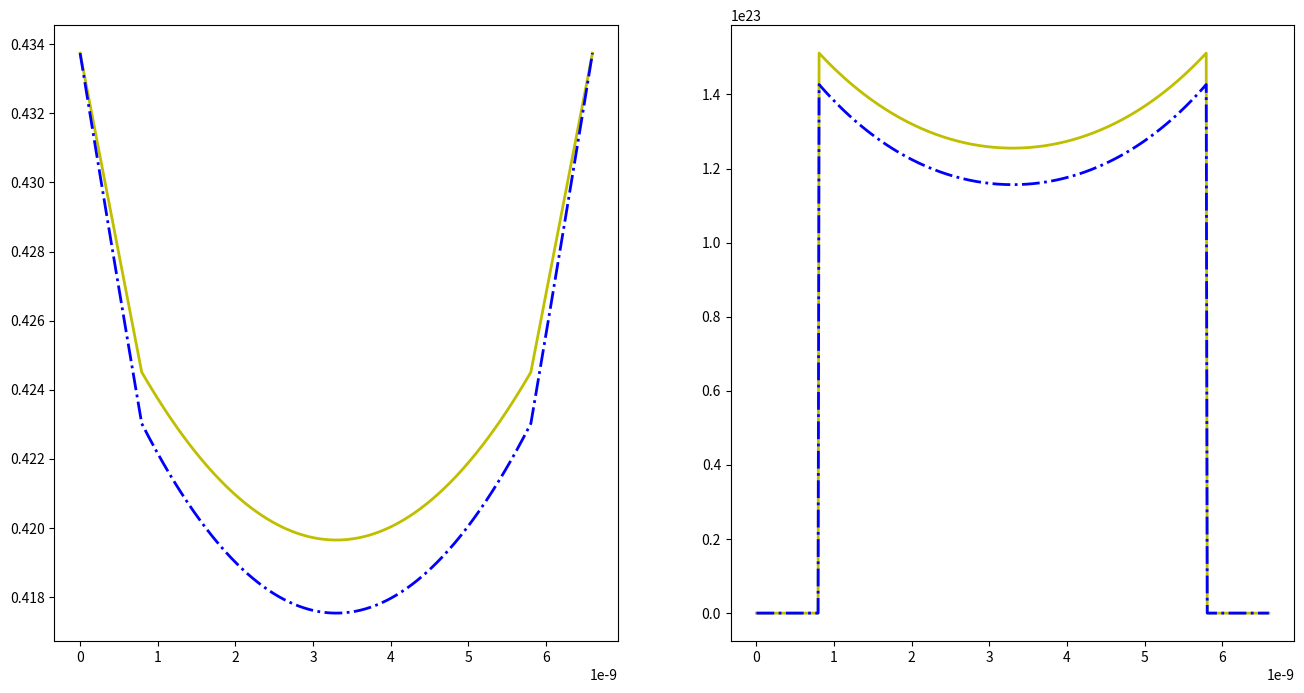

Here is the Python script that generated this plot: (Note: this script raises an exception after producing the figure.)
import numpy as np
from scipy.linalg import solve
import scipy.constants as const 
import matplotlib.pyplot as plt

N = 500
L = 6.6e-9
e1 = 3.9*const.epsilon_0
e2 = 11.7*const.epsilon_0
Nacc = 1e24
phi0 = 0.33374
ni = 2.86e25*np.exp(-const.e*0.56/(const.k*300))
M1 = int(N*8./66.)
M2 = int(N*58./66.)

def make_mat():
    H = np.zeros((N,N))

    np.fill_diagonal(H[:M1,:],-2.*e1)
    np.fill_diagonal(H[1:M1,:],e1)
    np.fill_diagonal(H[:M1,1:],e1)

    H[M1,M1] = -e1-e2; H[M1,M1+1] = e2; H[M1,M1-1] = e1

    np.fill_diagonal(H[M1+1:,M1+1:],-2.*e2)
    np.fill_diagonal(H[M1+1:,M1+2:],e2)
    np.fill_diagonal(H[M1+1:,M1:],e2)

    H[M2,M2] = -e2-e1; H[M2,M2+1] = e1; H[M2,M2-1] = e2

    np.fill_diagonal(H[M2+1:,M2+1:],-2.*e1)
    np.fill_diagonal(H[M2+1:,M2+2:],e1)
    np.fill_diagonal(H[M2+1:,M2:],e1)

    H[0,0] = 1.; H[N-1,N-1] = 1.
    H[0,1] = 0.; H[N-1,N-2] = 0.
    
    return H

def make_b(Vg,phi=np.zeros(N)):
    b = np.zeros(N)
    h = L/(N-1)

    b[M1+1:M2] = const.e*Nacc*h**2
    b[M1] = const.e*Nacc*h**2/2.
    b[M2] = const.e*Nacc*h**2/2.

    b += 2.*const.e*ni*np.sinh(const.e*phi/(const.k*300.))*h**2
    b[0] = phi0+Vg; b[N-1] = phi0+Vg

    return b

n = np.zeros(N)
p = np.zeros(N)
H = make_mat()
Vg = 0.1

b = make_b(Vg)
phi = solve(H,b)
n[M1+1:M2] = ni*np.exp(const.e*phi[M1+1:M2]/(const.k*300))

fig,axs = plt.subplots(1,2,figsize=(16,8))
x = np.linspace(0,L,N)
axs[0].plot(x,phi,'y-',lw=2,ms=7,mfc='None',label='initial $\phi(x)$')
axs[1].plot(x,n,'y-',lw=2,ms=7,mfc='None',label='initial $n(x)$')

b = make_b(Vg,phi)
phi = solve(H,b)
n[M1+1:M2] = ni*np.exp(const.e*phi[M1+1:M2]/(const.k*300))

axs[0].plot(x,phi,'b-.',lw=2,ms=7,mfc='None',label='updated $\phi(x)$')
axs[1].plot(x,n,'b-.',lw=2,ms=7,mfc='None',label='updated $n(x)$')

dx = 1.
while np.abs(dx) > 1e-6:
    dx = phi[N/2]
    b = make_b(Vg,phi)
    phi = solve(H,b)
    dx -= phi[N/2]

n[M1+1:M2] = ni*np.exp(const.e*phi[M1+1:M2]/(const.k*300))
axs[0].plot(x,phi,'r:',lw=2,ms=7,mfc='None',label='final $\phi(x)$')
axs[1].plot(x,n,'r:',lw=2,ms=7,mfc='None',label='final $n(x)$')

axs[0].set_xlabel('$x$',fontsize=18)
axs[0].set_ylabel(r'$\phi(x)$',fontsize=18)
legend = axs[0].legend(loc='best',frameon = False, fontsize=18)
legend.set_title('$V_G=$'+str(Vg)+'V',prop={'size':18})

axs[1].set_xlabel('$x$',fontsize=18)
axs[1].set_ylabel(r'$n(x)$',fontsize=18)

fig.tight_layout()
plt.show()

fig,axs = plt.subplots(1,1,figsize=(10,10))

for i in range(8):
    b = make_b(0.3+i*0.1)
    phi = solve(H,b)
    b = make_b(0.3+i*0.1,phi)
    phi = solve(H,b)

    axs.plot(x,phi,'C'+str(i),lw=1,ms=7,mfc='None',label='$V_G=$'+str(0.3+i*0.1)+'V')

axs.set_xlabel('$x$',fontsize=18)
axs.set_ylabel(r'$\phi(x)$',fontsize=18)
axs.legend(loc='upper left',bbox_to_anchor=(1,1),frameon = False, fontsize=18)
axs.set_yscale('symlog')

fig.tight_layout()
plt.show()

